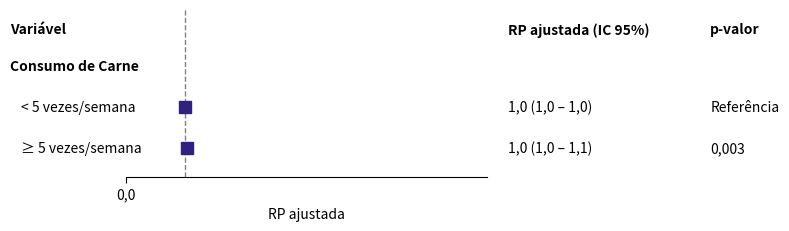
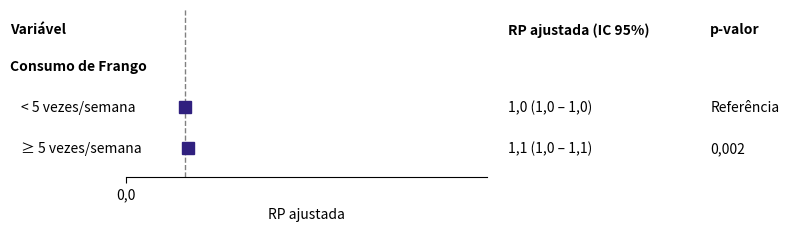
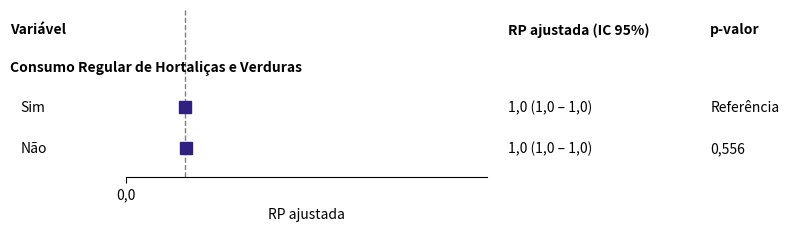
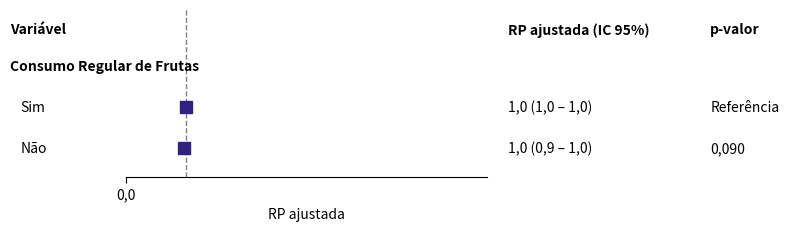
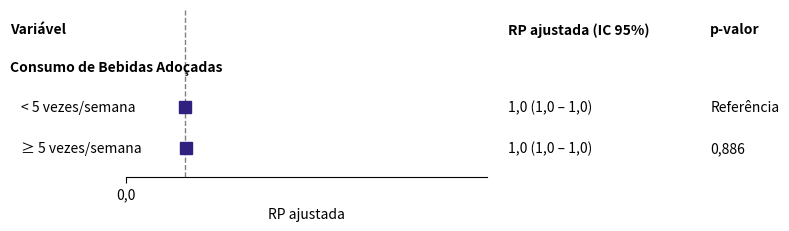
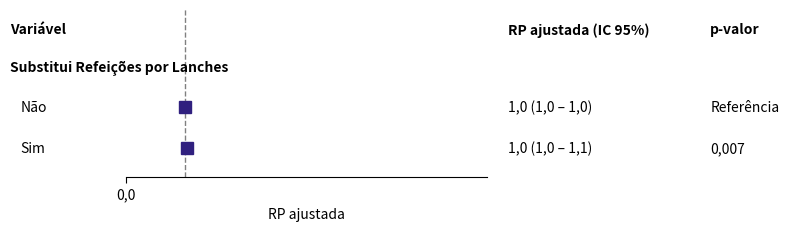
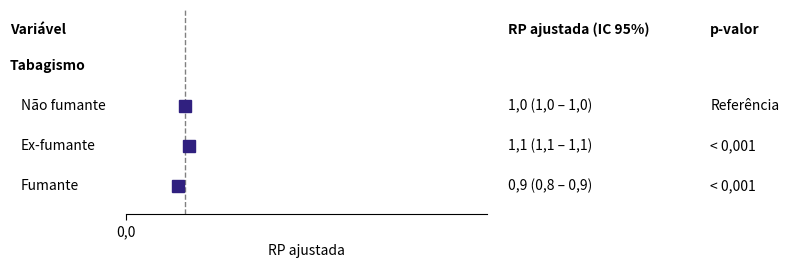
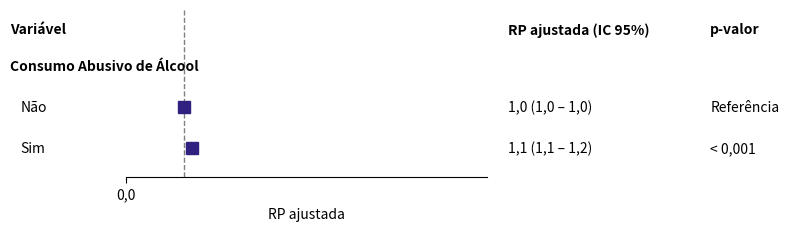
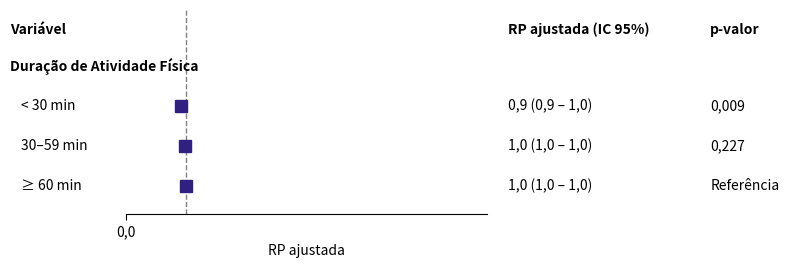
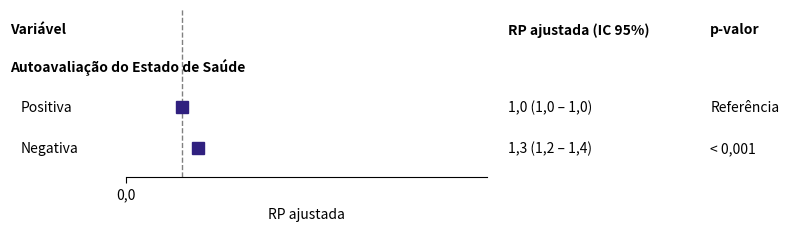

Source code (Python) for these figures, in order:
import os
import matplotlib.pyplot as plt
import matplotlib.transforms as mtransforms

# ----------------------------------------------------------------------
# 1) CONFIGURAÇÕES GERAIS
# ----------------------------------------------------------------------
PASTA_SAIDA = r"C:\Users\enzol\Downloads\graficos_forest_tabela_1_ponderada"
ROTULO_MEDIDA = "RP ajustada"
COR = "#30207F"

# Cria a pasta caso não exista
os.makedirs(PASTA_SAIDA, exist_ok=True)

# ----------------------------------------------------------------------
# 2) DADOS DAS VARIÁVEIS (Tabela 1)
# ----------------------------------------------------------------------
VARIAVEIS = {

    "01_consumo_carne": [
        {"header": "Consumo de Carne"},
        {
            "rotulo": "< 5 vezes/semana",
            "medida": 1.00,
            "li": 1.00,
            "ls": 1.00,
            "p": "Referência",
        },
        {
            "rotulo": "≥ 5 vezes/semana",
            "medida": 1.04,
            "li": 1.01,
            "ls": 1.07,
            "p": "0,003",
        },
    ],

    "02_consumo_frango": [
        {"header": "Consumo de Frango"},
        {
            "rotulo": "< 5 vezes/semana",
            "medida": 1.00,
            "li": 1.00,
            "ls": 1.00,
            "p": "Referência",
        },
        {
            "rotulo": "≥ 5 vezes/semana",
            "medida": 1.05,
            "li": 1.02,
            "ls": 1.08,
            "p": "0,002",
        },
    ],

    "03_hortalicas_verduras": [
        {"header": "Consumo Regular de Hortaliças e Verduras"},
        {
            "rotulo": "Sim",
            "medida": 1.00,
            "li": 1.00,
            "ls": 1.00,
            "p": "Referência",
        },
        {
            "rotulo": "Não",
            "medida": 1.01,
            "li": 0.98,
            "ls": 1.03,
            "p": "0,556",
        },
    ],

    "04_consumo_frutas": [
        {"header": "Consumo Regular de Frutas"},
        {
            "rotulo": "Sim",
            "medida": 1.00,
            "li": 1.00,
            "ls": 1.00,
            "p": "Referência",
        },
        {
            "rotulo": "Não",
            "medida": 0.98,
            "li": 0.95,
            "ls": 1.00,
            "p": "0,090",
        },
    ],

    "05_bebidas_adocadas": [
        {"header": "Consumo de Bebidas Adoçadas"},
        {
            "rotulo": "< 5 vezes/semana",
            "medida": 1.00,
            "li": 1.00,
            "ls": 1.00,
            "p": "Referência",
        },
        {
            "rotulo": "≥ 5 vezes/semana",
            "medida": 1.01,
            "li": 0.96,
            "ls": 1.03,
            "p": "0,886",
        },
    ],

    "06_substitui_refeicoes": [
        {"header": "Substitui Refeições por Lanches"},
        {
            "rotulo": "Não",
            "medida": 1.00,
            "li": 1.00,
            "ls": 1.00,
            "p": "Referência",
        },
        {
            "rotulo": "Sim",
            "medida": 1.04,
            "li": 1.01,
            "ls": 1.07,
            "p": "0,007",
        },
    ],

    "07_tabagismo": [
        {"header": "Tabagismo"},
        {
            "rotulo": "Não fumante",
            "medida": 1.00,
            "li": 1.00,
            "ls": 1.00,
            "p": "Referência",
        },
        {
            "rotulo": "Ex-fumante",
            "medida": 1.08,
            "li": 1.05,
            "ls": 1.11,
            "p": "< 0,001",
        },
        {
            "rotulo": "Fumante",
            "medida": 0.88,
            "li": 0.84,
            "ls": 0.93,
            "p": "< 0,001",
        },
    ],

    "08_consumo_abusivo_alcool": [
        {"header": "Consumo Abusivo de Álcool"},
        {
            "rotulo": "Não",
            "medida": 1.00,
            "li": 1.00,
            "ls": 1.00,
            "p": "Referência",
        },
        {
            "rotulo": "Sim",
            "medida": 1.13,
            "li": 1.10,
            "ls": 1.17,
            "p": "< 0,001",
        },
    ],

    "09_duracao_atividade_fisica": [
        {"header": "Duração de Atividade Física"},
        {
            "rotulo": "< 30 min",
            "medida": 0.93,
            "li": 0.89,
            "ls": 0.98,
            "p": "0,009",
        },
        {
            "rotulo": "30–59 min",
            "medida": 0.99,
            "li": 0.96,
            "ls": 1.01,
            "p": "0,227",
        },
        {
            "rotulo": "≥ 60 min",
            "medida": 1.00,
            "li": 1.00,
            "ls": 1.00,
            "p": "Referência",
        },
    ],

    "10_autoavaliacao_saude": [
        {"header": "Autoavaliação do Estado de Saúde"},
        {
            "rotulo": "Positiva",
            "medida": 1.00,
            "li": 1.00,
            "ls": 1.00,
            "p": "Referência",
        },
        {
            "rotulo": "Negativa",
            "medida": 1.27,
            "li": 1.20,
            "ls": 1.35,
            "p": "< 0,001",
        },
    ],
}
# ----------------------------------------------------------------------
# 3) FUNÇÕES AUXILIARES
# ----------------------------------------------------------------------


def fmt(x):
    """Formata número com 1 casa e vírgula decimal (padrão pt-BR)."""
    return f"{x:.1f}".replace(".", ",")


def texto_medida(d):
    return f"{fmt(d['medida'])} ({fmt(d['li'])} – {fmt(d['ls'])})"


def ticks_bonitos(xmin, xmax):
    candidatos = list(range(0, 101, 10))
    ticks = [t for t in candidatos if xmin <= t <= xmax]
    if not ticks:
        ticks = [int(xmin), int(xmax)]
    return ticks


# ----------------------------------------------------------------------
# 4) MONTAGEM E GERAÇÃO DOS GRÁFICOS
# ----------------------------------------------------------------------
def gerar_forest_plot(dados, caminho_arquivo):
    n = len(dados)
    for i, d in enumerate(dados):
        d["_y"] = n - i

    valores = []
    for d in dados:
        if "header" in d:
            continue
        valores += [d["medida"], d["li"], d["ls"]]

    xmin = max(0, min(valores) - 5)
    xmax = min(100, max(valores) + 5)

    altura = max(2.0, 0.5 * n + 0.8)
    fig, ax = plt.subplots(figsize=(9.5, altura))

    ax.axvline(
    x=1.0,
    color="gray",
    linestyle="--",
    linewidth=1
)

    ax.set_xlim(xmin, xmax)
    ax.set_ylim(0.3, n + 1.4)

    for d in dados:
        if "header" in d:
            continue
        y = d["_y"]
        xerr = [[d["medida"] - d["li"]], [d["ls"] - d["medida"]]]
        ax.errorbar(
            d["medida"],
            y,
            xerr=xerr,
            fmt="s",
            ms=8,
            color=COR,
            ecolor=COR,
            elinewidth=1.5,
            capsize=3,
            zorder=3,
        )

    for lado in ("top", "right", "left"):
        ax.spines[lado].set_visible(False)
    ax.set_yticks([])
    ticks = ticks_bonitos(xmin, xmax)
    ax.set_xticks(ticks)
    ax.set_xticklabels([fmt(t) for t in ticks])
    ax.tick_params(axis="x", length=4)
    ax.set_xlabel(ROTULO_MEDIDA)

    tr = mtransforms.blended_transform_factory(ax.transAxes, ax.transData)
    x_rotulo, x_medida, x_p = -0.32, 1.06, 1.62

    y_cab = n + 0.9
    ax.text(
        x_rotulo,
        y_cab,
        "Variável",
        transform=tr,
        ha="left",
        va="center",
        fontweight="bold",
        clip_on=False,
    )
    ax.text(
        x_medida,
        y_cab,
        ROTULO_MEDIDA + " (IC 95%)",
        transform=tr,
        ha="left",
        va="center",
        fontweight="bold",
        clip_on=False,
    )
    ax.text(
        x_p,
        y_cab,
        "p-valor",
        transform=tr,
        ha="left",
        va="center",
        fontweight="bold",
        clip_on=False,
    )

    for d in dados:
        y = d["_y"]
        if "header" in d:
            ax.text(
                x_rotulo,
                y,
                d["header"],
                transform=tr,
                ha="left",
                va="center",
                fontweight="bold",
                clip_on=False,
            )
            continue
        ax.text(
            x_rotulo + 0.03,
            y,
            d["rotulo"],
            transform=tr,
            ha="left",
            va="center",
            clip_on=False,
        )
        ax.text(
            x_medida,
            y,
            texto_medida(d),
            transform=tr,
            ha="left",
            va="center",
            clip_on=False,
        )
        if d.get("p") is not None:
            ax.text(
                x_p,
                y,
                d["p"],
                transform=tr,
                ha="left",
                va="center",
                clip_on=False,
            )

    plt.subplots_adjust(left=0.24, right=0.62, top=0.88, bottom=0.15)
    fig.savefig(caminho_arquivo, dpi=150, bbox_inches="tight")
    plt.close(fig)
    print(f"Salvo: {caminho_arquivo}")


if __name__ == "__main__":
    for nome_var, dados_var in VARIAVEIS.items():
        caminho = os.path.join(PASTA_SAIDA, f"forest_plot_{nome_var}.png")
        gerar_forest_plot(dados_var, caminho)
